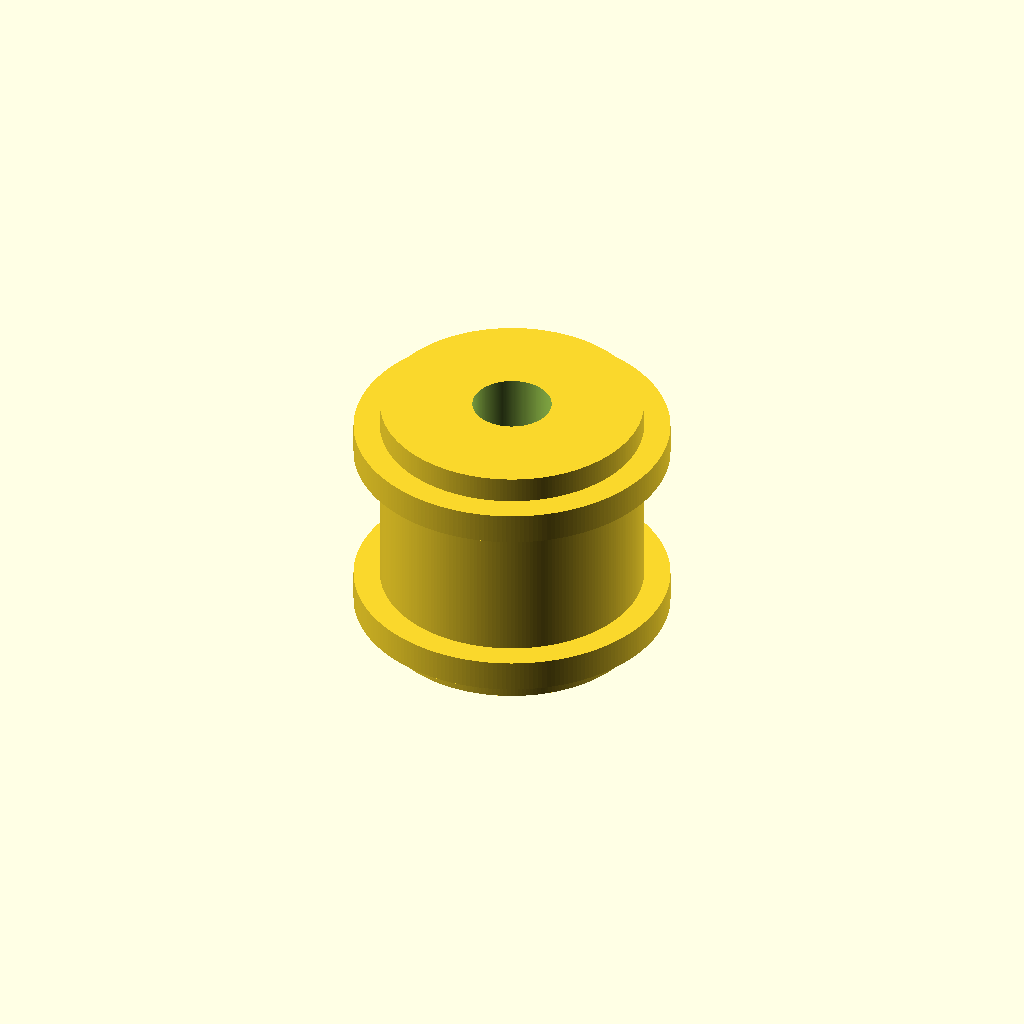
Cell 1 — every parameter at its default value.
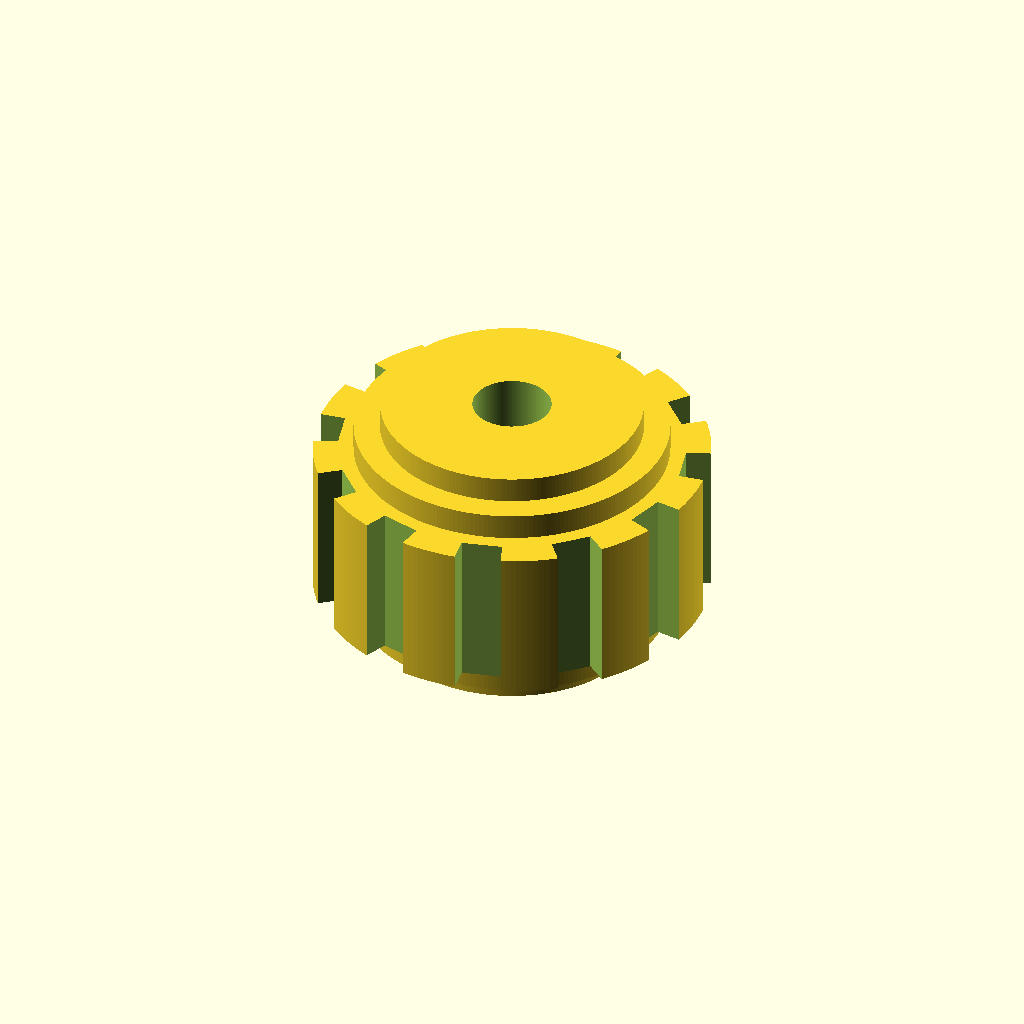
Cell 2 — pitch_diameter_mm set to 14.3, the other parameters unchanged.
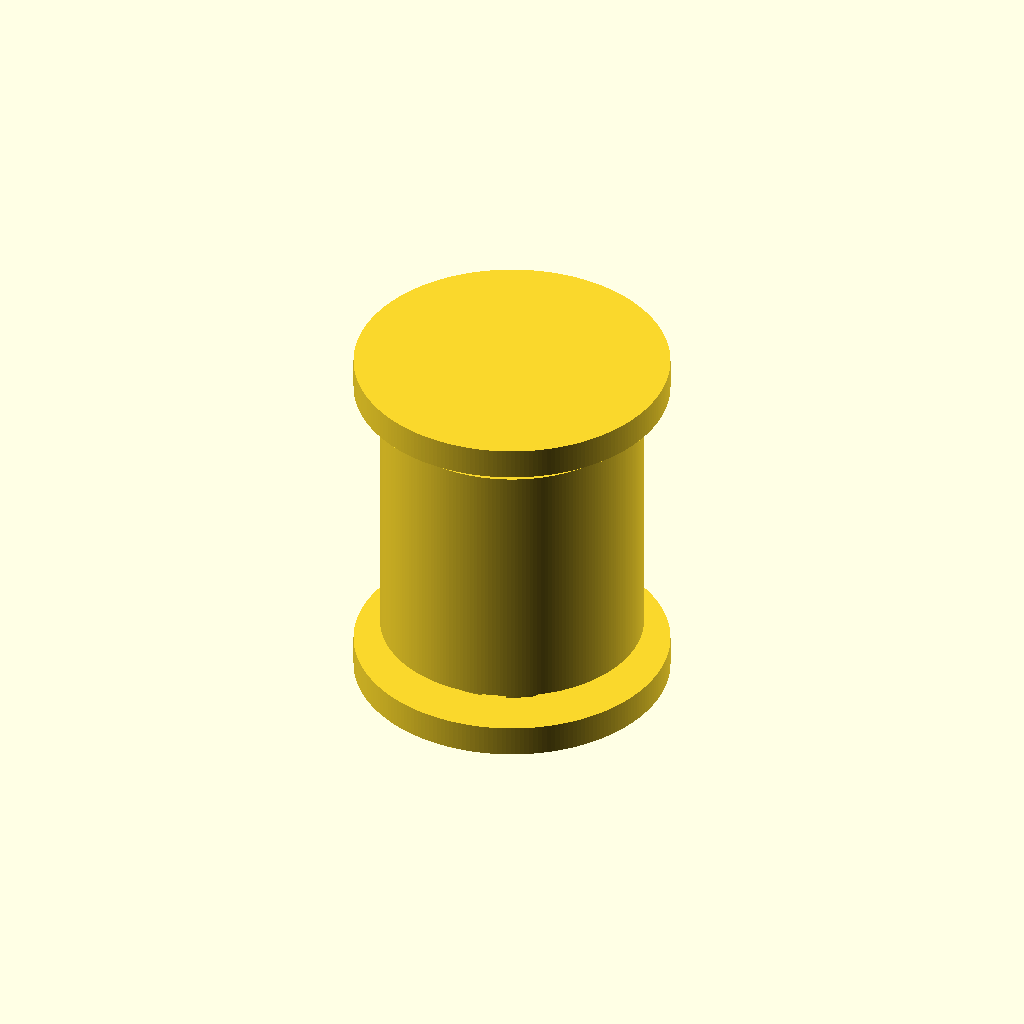
Cell 3 — pulley_width_mm set to 12, the other parameters unchanged.
One fixed orthographic camera (rotation 55°, 0°, 25°; colour scheme Cornfield) for every cell.
The OpenSCAD source (results/nopscadlib/craft/scad/pulley__GT2x12_pulley.scad):
// Timing pulley: 12 teeth, pitch diameter = 7.15mm
// Fix: make teeth clearly visible by CUTTING tooth gaps (timing pulley style),
// and keep pitch diameter authoritative.

$fn = 220;

// ---- Inputs ----
tooth_count         = 12;
pitch_diameter_mm   = 7.15;          // REQUIRED

pulley_width_mm     = 6;

tooth_height_mm     = 0.75;          // radial depth of tooth space (from root to pitch circle region)
tooth_root_clear_mm = 0.35;          // radial amount below pitch circle to root

tooth_arc_frac      = 0.55;          // fraction of tooth pitch occupied by tooth at pitch circle (0..1)

bore_diameter_mm    = 3;

hub_diameter_mm     = 10;
hub_length_mm       = 10;

flange_diameter_mm  = 12;
flange_thickness_mm = 1.2;

overlap_mm          = 0.20;          // overlap for watertight unions/differences

// ---- Derived ----
pitch_r = pitch_diameter_mm/2;
root_r  = pitch_r - tooth_root_clear_mm;     // root circle radius (valleys)
outer_r = root_r + tooth_height_mm;          // tooth tip circle radius (lands)

tooth_pitch_angle = 360/tooth_count;
tooth_angle       = tooth_pitch_angle * tooth_arc_frac;

// ---- Helpers ----
module annular_sector(r1, r2, ang_deg, h) {
    // 2D annular sector extruded to height h, centered on +X axis
    linear_extrude(height=h, center=true, convexity=10)
        polygon(points=[
            [ r1*cos(-ang_deg/2), r1*sin(-ang_deg/2) ],
            [ r2*cos(-ang_deg/2), r2*sin(-ang_deg/2) ],
            [ r2*cos( ang_deg/2), r2*sin( ang_deg/2) ],
            [ r1*cos( ang_deg/2), r1*sin( ang_deg/2) ]
        ]);
}

module toothed_rim() {
    // Build a toothed ring by subtracting tooth gaps from an outer cylinder.
    // This guarantees visible tooth count in top/bottom views.
    difference() {
        // Outer land cylinder (tooth tips)
        cylinder(r=outer_r, h=pulley_width_mm, center=true);

        // Tooth gaps (valleys) cut down to root_r
        for (i = [0:tooth_count-1]) {
            rotate([0,0,i*tooth_pitch_angle + tooth_pitch_angle/2])  // center gaps between lands
                annular_sector(root_r - overlap_mm, outer_r + overlap_mm,
                               (tooth_pitch_angle - tooth_angle), pulley_width_mm + 2*overlap_mm);
        }
    }
}

module pulley_body() {
    union() {
        // Hub (longer than toothed section)
        cylinder(r=hub_diameter_mm/2, h=hub_length_mm, center=true);

        // Toothed rim (centered)
        toothed_rim();

        // Flanges (connected with slight overlap)
        translate([0,0, pulley_width_mm/2 + flange_thickness_mm/2 - overlap_mm])
            cylinder(r=flange_diameter_mm/2, h=flange_thickness_mm, center=true);

        translate([0,0,-pulley_width_mm/2 - flange_thickness_mm/2 + overlap_mm])
            cylinder(r=flange_diameter_mm/2, h=flange_thickness_mm, center=true);
    }
}

difference() {
    pulley_body();

    // Round bore through entire part (hub + flanges) with overlap
    cylinder(r=bore_diameter_mm/2,
             h=hub_length_mm + 2*flange_thickness_mm + 6*overlap_mm,
             center=true);
}
Customizer parameters (derived from the source; name, type, default, range or options):
tooth_count: number, default 12
pitch_diameter_mm: number, default 7.15
pulley_width_mm: number, default 6
tooth_height_mm: number, default 0.75
tooth_root_clear_mm: number, default 0.35
tooth_arc_frac: number, default 0.55
bore_diameter_mm: number, default 3
hub_diameter_mm: number, default 10
hub_length_mm: number, default 10
flange_diameter_mm: number, default 12
flange_thickness_mm: number, default 1.2
overlap_mm: number, default 0.2
